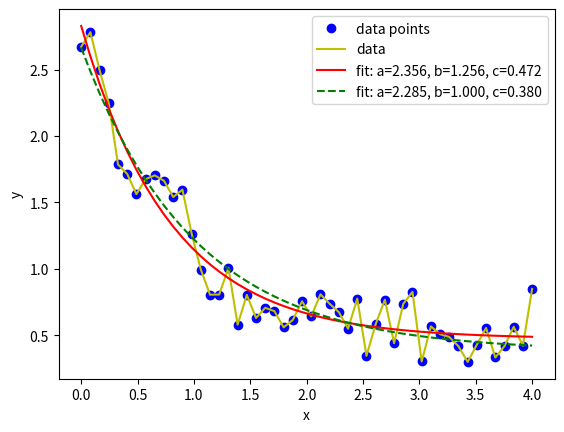

The matplotlib source for this figure:
#!/usr/bin/env python
# -*- coding: utf-8 -*-

import numpy as np
import matplotlib.pyplot as plt
from scipy.optimize import curve_fit
from matplotlib.backends.backend_pdf import PdfPages
pp = PdfPages('curvy4.pdf')
print("Setup Complete")

def func(x, a, b, c):
    return a * np.exp(-b * x) + c

xdata = np.linspace(0, 4, 50)
y = func(xdata, 2.5, 1.3, 0.5)
rng = np.random.default_rng()
y_noise = 0.2 * rng.normal(size=xdata.size)
ydata = y + y_noise
plt.plot(xdata, ydata, 'bo', label='data points')
plt.plot(xdata, ydata, 'y', label='data')

popt, pcov = curve_fit(func, xdata, ydata)
print(popt)
plt.plot(xdata, func(xdata, *popt), 'r-',
         label='fit: a=%5.3f, b=%5.3f, c=%5.3f' % tuple(popt))

popt, pcov = curve_fit(func, xdata, ydata, bounds=(0, [3., 1., 0.5]))
print(popt)
plt.plot(xdata, func(xdata, *popt), 'g--',
         label='fit: a=%5.3f, b=%5.3f, c=%5.3f' % tuple(popt))
plt.xlabel('x')
plt.ylabel('y')
plt.legend()
pp.savefig()

pp.close()
